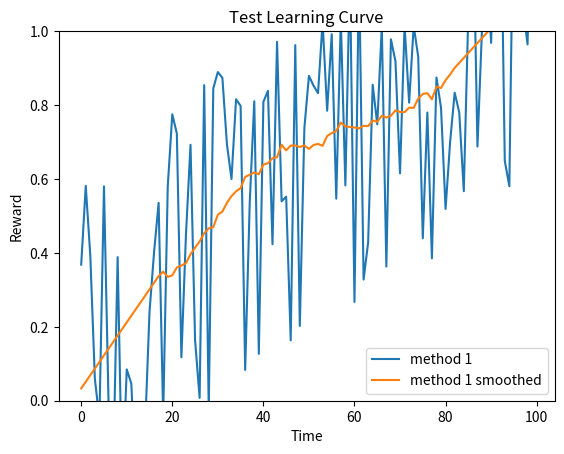

Reproduce this figure in Python. (Note: this script raises an exception after producing the figure.)
#!/usr/bin/env python3
# -*- coding: utf-8 -*-
"""
Bandit environment
Practical for course 'Reinforcement Learning',
Bachelor AI, Leiden University, The Netherlands
2021
[redacted]
"""

import numpy as np
import matplotlib.pyplot as plt
from scipy.signal import savgol_filter


class LearningCurvePlot:

    def __init__(self, title=None):
        self.fig, self.ax = plt.subplots()
        self.ax.set_xlabel('Time')
        self.ax.set_ylabel('Reward')
        self.ax.set_ylim([0, 1.0])
        if title is not None:
            self.ax.set_title(title)

    def add_curve(self, y, label=None):
        ''' y: vector of average reward results
        label: string to appear as label in plot legend '''
        if label is not None:
            self.ax.plot(y, label=label)
        else:
            self.ax.plot(y)

    def save(self, name='test.png', directory='Plots', legend_title=None):
        ''' name: string for filename of saved figure '''
        self.ax.legend(title=legend_title)
        self.fig.savefig(f"{directory}/{name}", dpi=300)


class ComparisonPlot:

    def __init__(self, title=None, timesteps=0):
        self.fig, self.ax = plt.subplots()
        self.ax.set_xlabel('Parameter (exploration)')
        self.ax.set_ylabel(f'Average reward over first {timesteps} timesteps')
        self.ax.set_xscale('log')
        if title is not None:
            self.ax.set_title(title)

    def add_curve(self, x, y, label=None):
        ''' x: vector of parameter values
        y: vector of associated mean reward for the parameter values in x 
        label: string to appear as label in plot legend '''
        if label is not None:
            self.ax.plot(x, y, label=label)
        else:
            self.ax.plot(x, y)

    def save(self, name='test.png', directory='Plots', legend_title=None):
        ''' name: string for filename of saved figure '''
        self.ax.legend(title=legend_title)
        self.fig.savefig(f"{directory}/{name}", dpi=300)


def smooth(y, window, poly=1):
    '''
    y: vector to be smoothed 
    window: size of the smoothing window '''
    return savgol_filter(y, window, poly)


if __name__ == '__main__':
    # Test Learning curve plot
    x = np.arange(100)
    y = 0.01 * x + np.random.rand(100) - 0.4  # generate some learning curve y
    LCTest = LearningCurvePlot(title="Test Learning Curve")
    LCTest.add_curve(y, label='method 1')
    LCTest.add_curve(smooth(y, window=35), label='method 1 smoothed')
    LCTest.save(name='learning_curve_test.png')

    # Test Performance plot
    PerfTest = ComparisonPlot(title="Test Comparison")
    PerfTest.add_curve(np.arange(5), np.random.rand(5), label='method 1')
    PerfTest.add_curve(np.arange(5), np.random.rand(5), label='method 2')
    PerfTest.save(name='comparison_test.png')
